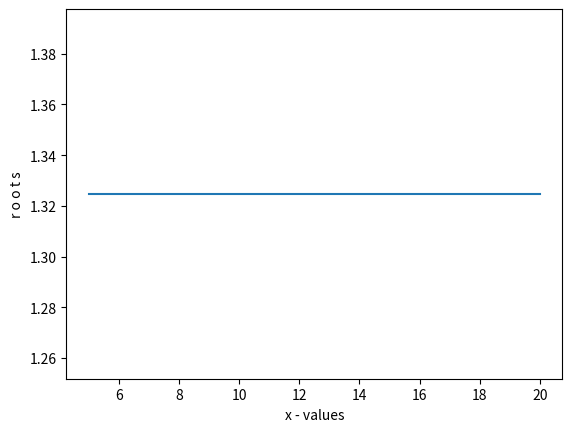
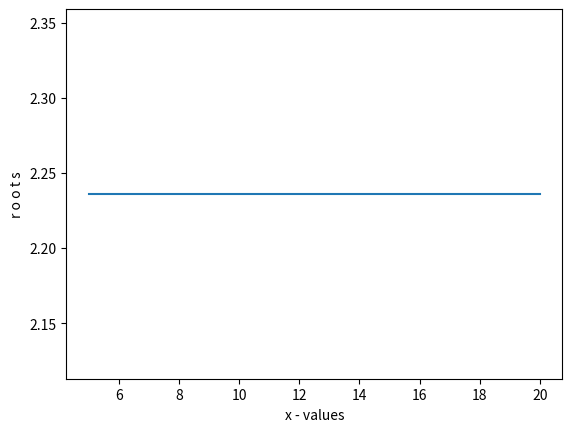

Source code (Python) for these figures, in order:
from sympy import *
import numpy as np




def newtonRaphson(f, x0, numIter, *, plot: bool = False):
    
    xValues = []
    yValues = []
  
    Df = f.diff(x)
    

    #print('xn iter ',1, " ", x0)
    for n in range(numIter+1):
        
        
        f_xn = f.subs(x,x0)                  
        Df_xn = Df.subs(x,x0)

        if Df_xn == 0:
            print("No solution found.")
            return None
        x0 = (float)(x0 - f_xn/Df_xn)
        
        
        if(n>4): # this line is just for ploting
            xValues.append(n)
            yValues.append(x0)


    print("The final value of root in ", numIter, " iterations is ", x0)
    if plot:
        import matplotlib.pyplot as plt

        plt.plot(xValues, yValues)
        plt.xlabel("x - values")
        plt.ylabel("r o o t s")
        plt.show()


if __name__ == "__main__":
    x = Symbol("x")
    f1 = x**3 - x - 1  # first function
    f2 = x**2 - (5**0.5) * x  # second function

    numIter = 20
    newtonRaphson(f1, 1, numIter, plot=True)
    newtonRaphson(f2, 2, numIter, plot=True)
